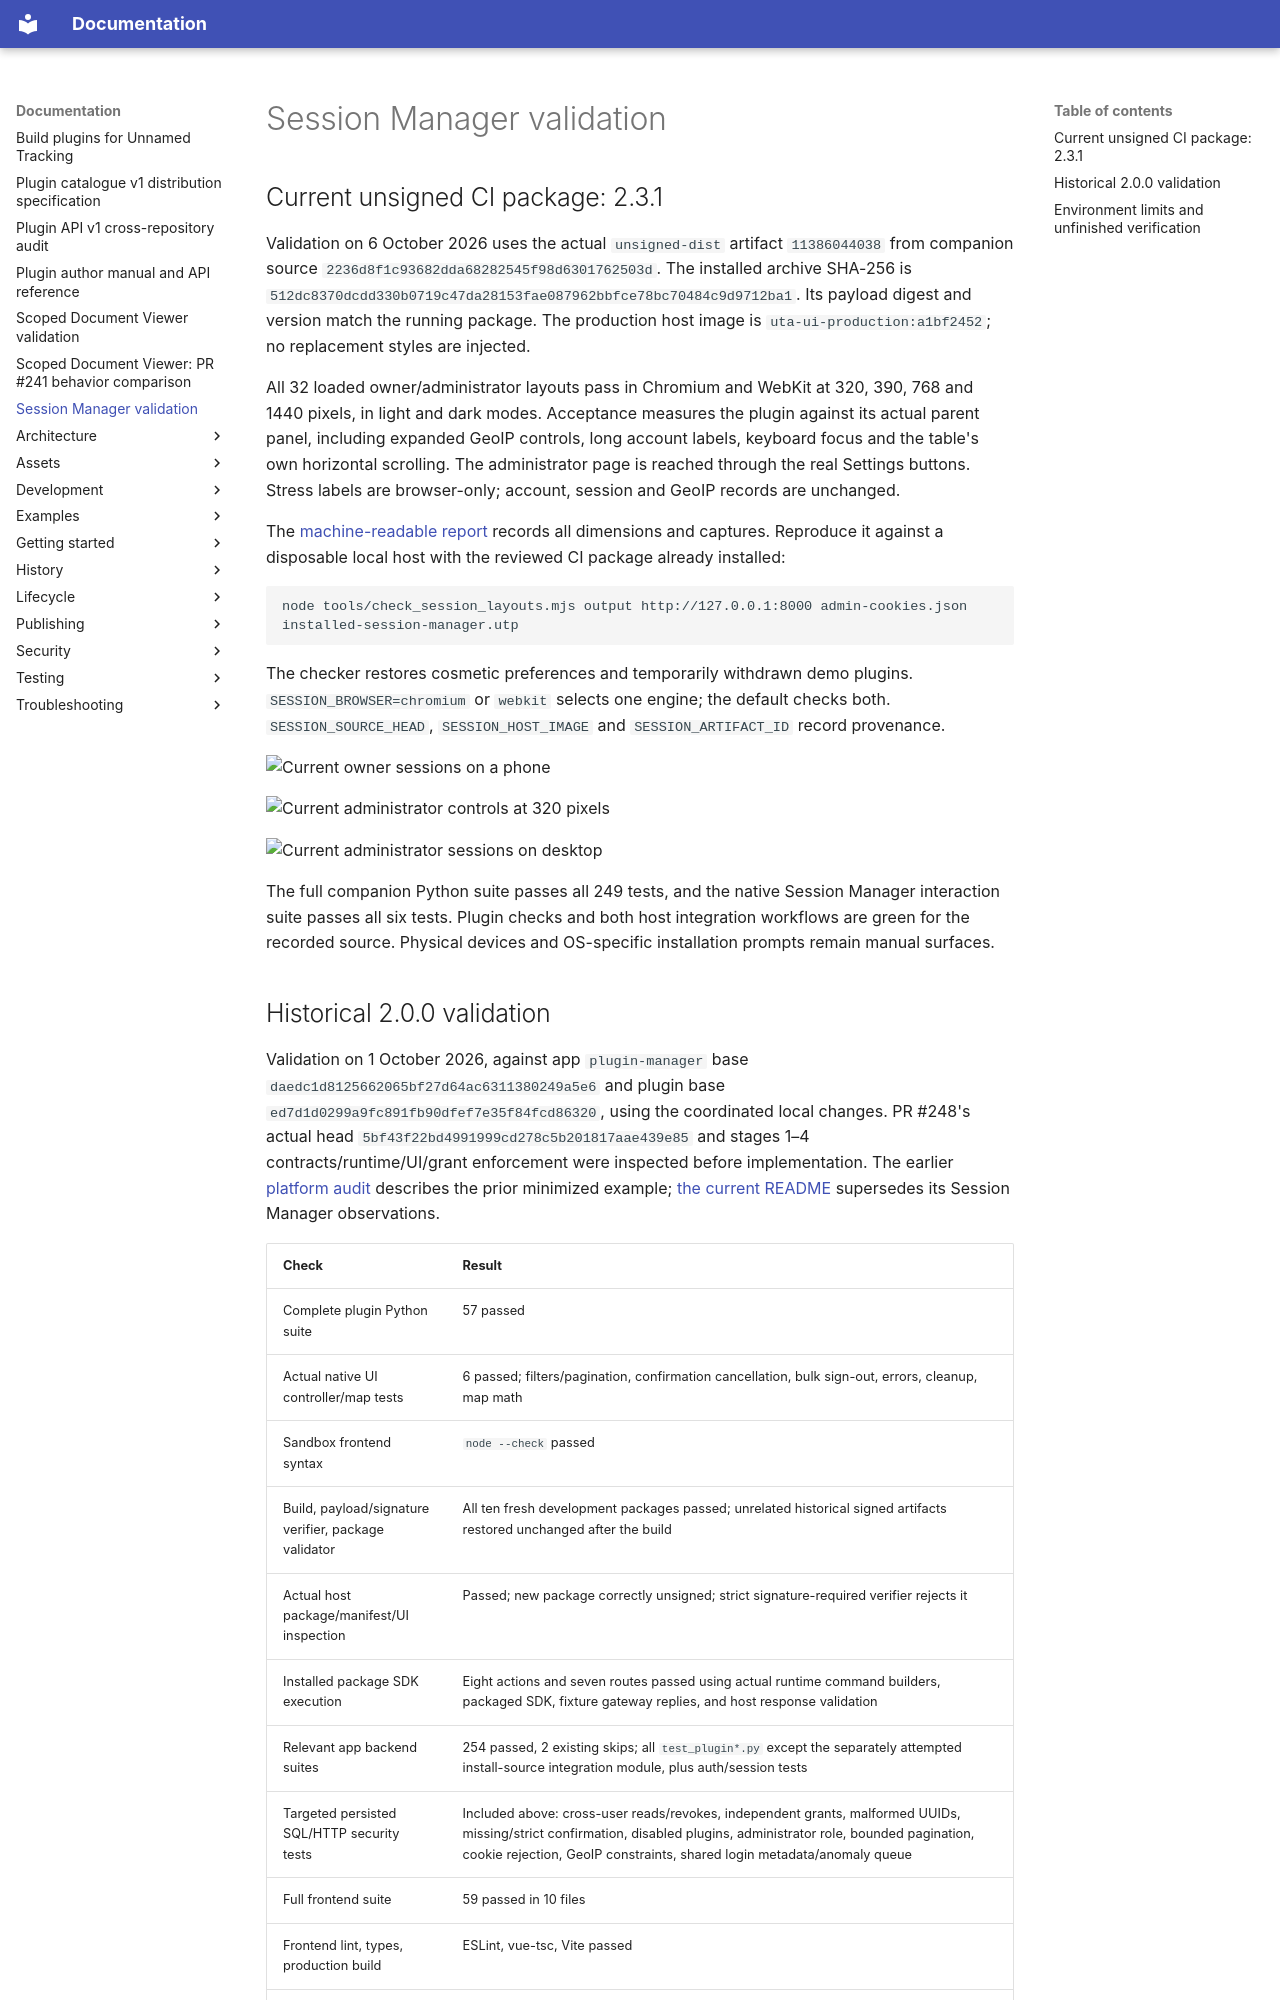

repository: Rosefall-a/unnamed_tracking_app_plugins · page: session-manager-validation/index.html · generator: mkdocs

# Session Manager validation

## Current unsigned CI package: 2.3.1

Validation on 6 October 2026 uses the actual `unsigned-dist` artifact
`11386044038` from companion source
`2236d8f1c93682dda68282545f98d6301762503d`. The installed archive SHA-256 is
`512dc8370dcdd330b0719c47da28153fae087962bbfce78bc70484c9d9712ba1`.
Its payload digest and version match the running package. The production host
image is `uta-ui-production:a1bf2452`; no replacement styles are injected.

All 32 loaded owner/administrator layouts pass in Chromium and WebKit at 320,
390, 768 and 1440 pixels, in light and dark modes. Acceptance measures the
plugin against its actual parent panel, including expanded GeoIP controls,
long account labels, keyboard focus and the table's own horizontal scrolling.
The administrator page is reached through the real Settings buttons. Stress
labels are browser-only; account, session and GeoIP records are unchanged.

The [machine-readable report](assets/screenshots/session-fit-conformance.json)
records all dimensions and captures. Reproduce it against a disposable local
host with the reviewed CI package already installed:

```sh
node tools/check_session_layouts.mjs output http://127.0.0.1:8000 admin-cookies.json installed-session-manager.utp
```

The checker restores cosmetic preferences and temporarily withdrawn demo
plugins. `SESSION_BROWSER=chromium` or `webkit` selects one engine; the default
checks both. `SESSION_SOURCE_HEAD`, `SESSION_HOST_IMAGE` and
`SESSION_ARTIFACT_ID` record provenance.

![Current owner sessions on a phone](assets/screenshots/session-fit-webkit-sessions-390-dark.png)

![Current administrator controls at 320 pixels](assets/screenshots/session-fit-webkit-admin-sessions-320-light.png)

![Current administrator sessions on desktop](assets/screenshots/session-fit-chromium-admin-sessions-1440-light.png)

The full companion Python suite passes all 249 tests, and the native Session
Manager interaction suite passes all six tests. Plugin checks and both host
integration workflows are green for the recorded source. Physical devices and
OS-specific installation prompts remain manual surfaces.
